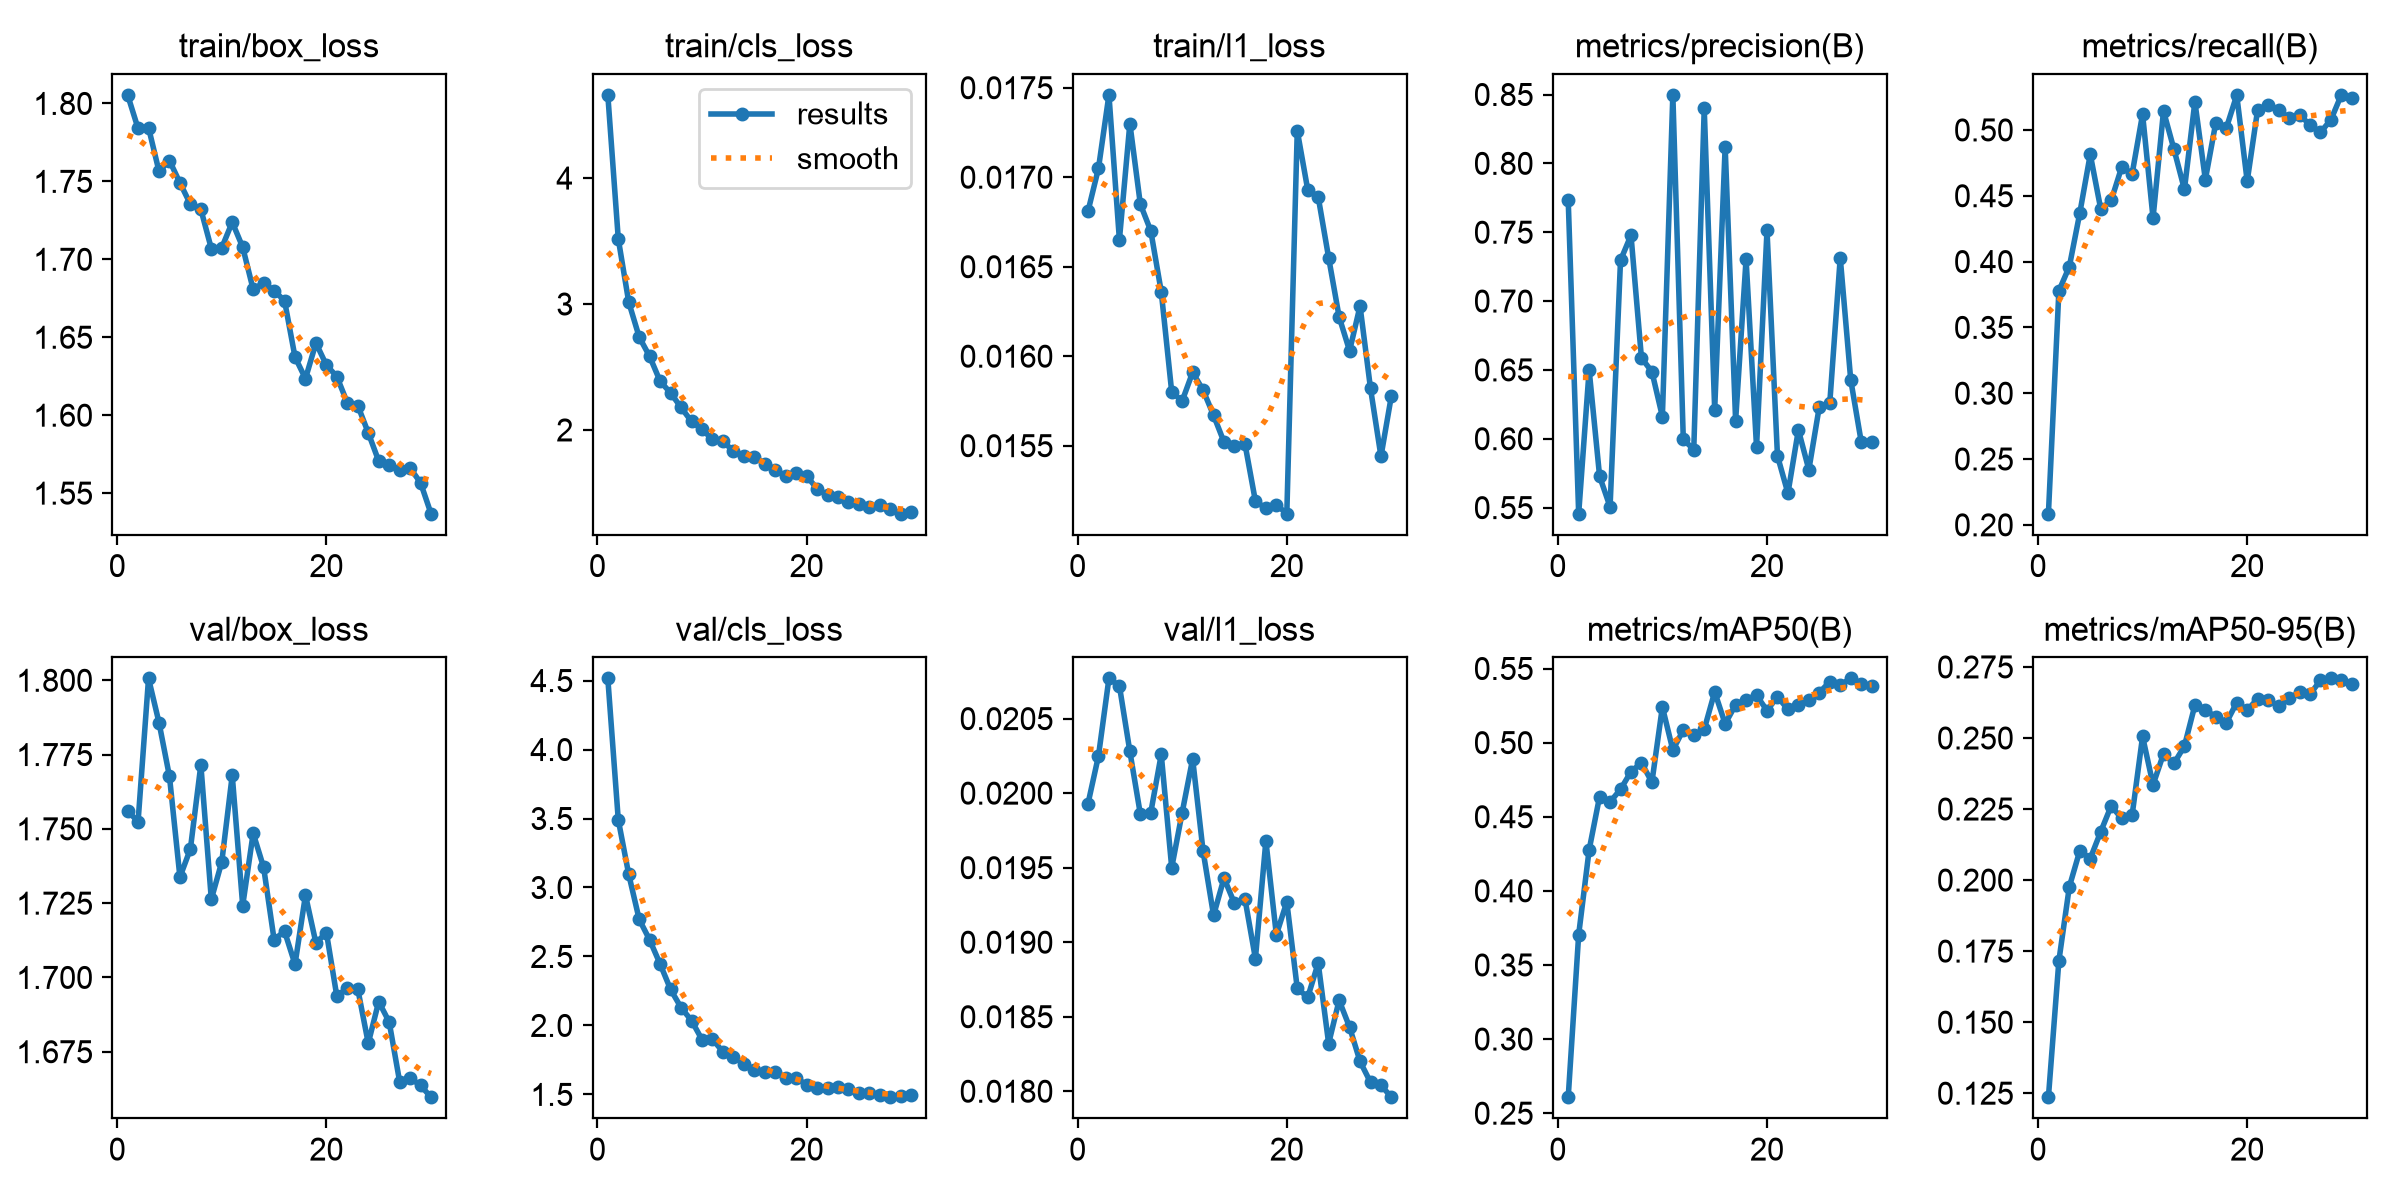

Data behind this chart, as committed beside it:
epoch, time, train/box_loss, train/cls_loss, train/l1_loss, metrics/precision(B), metrics/recall(B), metrics/mAP50(B), metrics/mAP50-95(B), val/box_loss, val/cls_loss, val/l1_loss, lr/pg0, lr/pg1, lr/pg2
1, 71.25, 1.805, 4.66, 0.01681, 0.7732, 0.2085, 0.2608, 0.1236, 1.756, 4.516, 0.01993, 0.0002215, 0.0002215, 0.0002215
2, 141.3, 1.784, 3.517, 0.01705, 0.5456, 0.3777, 0.3705, 0.1716, 1.752, 3.49, 0.02025, 0.0004292, 0.0004292, 0.0004292
3, 213.4, 1.784, 3.015, 0.01746, 0.65, 0.3962, 0.4276, 0.1976, 1.801, 3.095, 0.02077, 0.0006222, 0.0006222, 0.0006222
4, 282.9, 1.756, 2.738, 0.01665, 0.5727, 0.4369, 0.4636, 0.2103, 1.786, 2.769, 0.02072, 0.000601, 0.000601, 0.000601
5, 353.5, 1.763, 2.584, 0.0173, 0.5506, 0.4814, 0.46, 0.2076, 1.768, 2.62, 0.02028, 0.000579, 0.000579, 0.000579
6, 424.3, 1.749, 2.387, 0.01685, 0.7296, 0.44, 0.4684, 0.217, 1.734, 2.445, 0.01986, 0.0005569, 0.0005569, 0.0005569
7, 496.9, 1.735, 2.294, 0.0167, 0.7478, 0.4464, 0.4804, 0.2261, 1.743, 2.261, 0.01987, 0.0005349, 0.0005349, 0.0005349
8, 569.3, 1.732, 2.179, 0.01636, 0.6587, 0.4716, 0.4864, 0.2217, 1.772, 2.129, 0.02026, 0.0005129, 0.0005129, 0.0005129
9, 638.9, 1.707, 2.068, 0.0158, 0.6488, 0.4666, 0.4733, 0.2228, 1.726, 2.035, 0.0195, 0.0004909, 0.0004909, 0.0004909
10, 708.7, 1.707, 2.004, 0.01575, 0.6161, 0.5119, 0.5241, 0.2505, 1.739, 1.898, 0.01987, 0.0004689, 0.0004689, 0.0004689
11, 779.5, 1.724, 1.925, 0.01591, 0.8497, 0.4331, 0.495, 0.2335, 1.768, 1.9, 0.02023, 0.0004469, 0.0004469, 0.0004469
12, 850.2, 1.708, 1.909, 0.01581, 0.5996, 0.5143, 0.5085, 0.2444, 1.724, 1.81, 0.01961, 0.0004249, 0.0004249, 0.0004249
13, 918.5, 1.681, 1.833, 0.01567, 0.5921, 0.4853, 0.5049, 0.241, 1.749, 1.775, 0.01918, 0.0004029, 0.0004029, 0.0004029
14, 987.9, 1.685, 1.797, 0.01552, 0.8399, 0.4548, 0.509, 0.2472, 1.737, 1.722, 0.01943, 0.0003809, 0.0003809, 0.0003809
15, 1056, 1.68, 1.788, 0.0155, 0.6212, 0.5214, 0.5342, 0.2615, 1.713, 1.674, 0.01926, 0.0003588, 0.0003588, 0.0003588
16, 1127, 1.673, 1.733, 0.01551, 0.8121, 0.4623, 0.5127, 0.2599, 1.716, 1.664, 0.01929, 0.0003368, 0.0003368, 0.0003368
17, 1199, 1.637, 1.683, 0.01519, 0.6131, 0.5056, 0.5255, 0.2574, 1.704, 1.659, 0.01889, 0.0003148, 0.0003148, 0.0003148
18, 1267, 1.623, 1.636, 0.01515, 0.7304, 0.5013, 0.529, 0.2553, 1.728, 1.62, 0.01968, 0.0002928, 0.0002928, 0.0002928
19, 1337, 1.646, 1.657, 0.01517, 0.5939, 0.5264, 0.5319, 0.2625, 1.712, 1.621, 0.01905, 0.0002708, 0.0002708, 0.0002708
20, 1406, 1.632, 1.633, 0.01512, 0.7512, 0.4611, 0.5217, 0.2598, 1.715, 1.569, 0.01927, 0.0002488, 0.0002488, 0.0002488
21, 1472, 1.625, 1.535, 0.01726, 0.5876, 0.5155, 0.5309, 0.2638, 1.694, 1.549, 0.01869, 0.0002268, 0.0002268, 0.0002268
22, 1539, 1.608, 1.483, 0.01693, 0.5604, 0.5187, 0.5224, 0.2633, 1.697, 1.548, 0.01863, 0.0002048, 0.0002048, 0.0002048
23, 1605, 1.606, 1.465, 0.01689, 0.6065, 0.5149, 0.5257, 0.2613, 1.696, 1.551, 0.01886, 0.0001828, 0.0001828, 0.0001828
24, 1672, 1.589, 1.424, 0.01655, 0.5775, 0.5092, 0.5284, 0.2639, 1.678, 1.541, 0.01832, 0.0001607, 0.0001607, 0.0001607
25, 1738, 1.571, 1.416, 0.01622, 0.6233, 0.5117, 0.5337, 0.2661, 1.692, 1.508, 0.01861, 0.0001387, 0.0001387, 0.0001387
26, 1805, 1.568, 1.387, 0.01603, 0.626, 0.5037, 0.5411, 0.2654, 1.685, 1.512, 0.01843, 0.0001167, 0.0001167, 0.0001167
27, 1874, 1.565, 1.405, 0.01628, 0.7315, 0.4981, 0.5389, 0.2703, 1.665, 1.497, 0.0182, 9.4714e-05, 9.4714e-05, 9.4714e-05
28, 1941, 1.566, 1.37, 0.01582, 0.643, 0.5077, 0.5433, 0.271, 1.666, 1.48, 0.01806, 7.2703e-05, 7.2703e-05, 7.2703e-05
29, 2007, 1.557, 1.335, 0.01544, 0.598, 0.5266, 0.5395, 0.2703, 1.664, 1.491, 0.01804, 5.0692e-05, 5.0692e-05, 5.0692e-05
30, 2076, 1.537, 1.346, 0.01578, 0.5975, 0.5239, 0.538, 0.2689, 1.66, 1.494, 0.01796, 2.8681e-05, 2.8681e-05, 2.8681e-05
